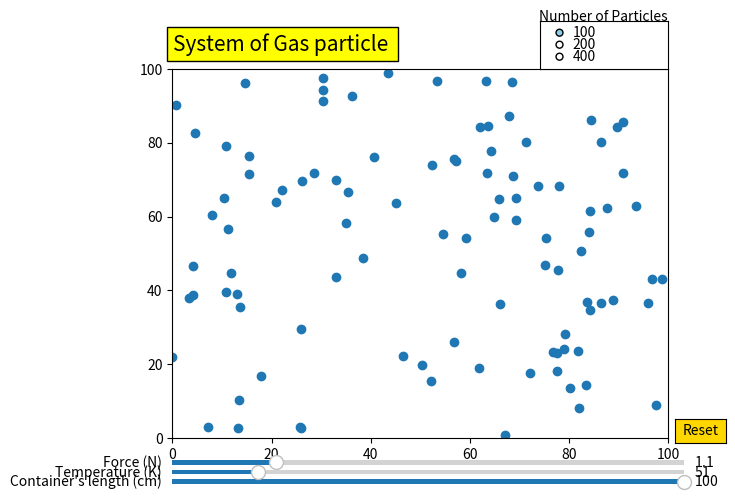

Write the Python code that produced this figure.
import matplotlib.pyplot as plt
from scipy.constants import gas_constant
import matplotlib.animation as animation               #importing the modules
import random
from matplotlib.widgets import Slider,RadioButtons,Button

# initializing the constant
NUM_OF_PARTICLES_OPTIONS=[100,200,400]
NUM_OF_PARTICLES=NUM_OF_PARTICLES_OPTIONS[0]
SIZE_OF_CONTAINER=100                  #IN CentiMetre
INITIAL_TEMPERATURE=1
INITAIL_FORCE= 1
Pressure = ((NUM_OF_PARTICLES*gas_constant*INITIAL_TEMPERATURE)/(SIZE_OF_CONTAINER**3))
# random values for all particles
"""here range is NUM_OF_PARTICLES so each particle can be assign a value
 if it is not exactly NUM_OF_PARTICLES then, the problem is not all particle get their value update
  and some particle by default will have zero velocity"""

"""here larger the container higher velocity of particle is required for uniform animatiom when SIZE_OF_CONTAINER is changed"""

positions =[(random.uniform(0,SIZE_OF_CONTAINER),random.uniform(0,SIZE_OF_CONTAINER)) for p in range(NUM_OF_PARTICLES)]
velocities = [(random.uniform(-SIZE_OF_CONTAINER//10,SIZE_OF_CONTAINER//10),random.uniform(-SIZE_OF_CONTAINER//10,SIZE_OF_CONTAINER//10)) for p in range(NUM_OF_PARTICLES)]

#creating plot for fig
fig,ax =plt.subplots()

#adding title
plt.text(0.1,105, 'System of Gas particle ', fontsize=15,bbox = dict(facecolor = 'yellow', alpha = 1))
plt.text(74,113,'Number of Particles',fontsize=10)

"""we want to change the size of container by slider"""
ax.set_xlim(0,SIZE_OF_CONTAINER)              #setting size of container
ax.set_ylim(0,SIZE_OF_CONTAINER)

# plotting a scatter plot for particles
"""here using zip to compress the list into element so the value of list(ie pair of two x and y) 
can be passed into the scatter function; save it is particles variables to update"""
particles = ax.scatter(*zip(*positions))

# creating slider for SIZE OF CONTAINER
container_ax = plt.axes([0.1245,0.01,0.8,0.02])
container_slider = Slider(container_ax,"Container's length (cm)",10,100,valinit=SIZE_OF_CONTAINER,valstep=10)

# creating slider for pressure
force_slider_ax = plt.axes([0.1245,0.05,0.8,0.02])
force_slider= Slider(force_slider_ax,'Force (N)',0.1,5,valinit=1,valstep=0.5)

# creating slider for temperature
temperature_slider_ax = plt.axes([0.1245,0.03,0.8,0.02])
temperature_slider= Slider(temperature_slider_ax,"Temperature (K)",1,300,valinit=51,valstep=50)

# radio button slider
NUM_OF_PARTICLES_Radio_ax = plt.axes([0.7,0.88,0.2,0.1])
NUM_OF_PARTICLES_Radio= RadioButtons(NUM_OF_PARTICLES_Radio_ax, ('100', '200', '400'), active=0,activecolor='skyblue')

# update function for func animation
"""here we want to update the value of each particle to it respective velocity at the same index position on the list"""
def update(frame):

    # getting current temp and pressure from the slider
    INITAIL_FORCE= force_slider.val
    INITIAL_TEMPERATURE= temperature_slider.val
    container = int(container_slider.val)

    # Get the selected number of particles from the radio button
    num_particles = int(NUM_OF_PARTICLES_Radio.value_selected)

    # global function declaration and updating no of particles
    global NUM_OF_PARTICLES, positions, velocities, SIZE_OF_CONTAINER
    if num_particles!=NUM_OF_PARTICLES:
        NUM_OF_PARTICLES=num_particles
        positions = [(random.uniform(0, SIZE_OF_CONTAINER), random.uniform(0, SIZE_OF_CONTAINER)) for p in range(NUM_OF_PARTICLES)]
        velocities = [(random.uniform(-SIZE_OF_CONTAINER // 10, SIZE_OF_CONTAINER // 10),random.uniform(-SIZE_OF_CONTAINER // 10, SIZE_OF_CONTAINER // 10)) for p in range(NUM_OF_PARTICLES)]
    elif container!= SIZE_OF_CONTAINER:
        SIZE_OF_CONTAINER = container
        positions = [(random.uniform(0, SIZE_OF_CONTAINER), random.uniform(0, SIZE_OF_CONTAINER)) for p in range(NUM_OF_PARTICLES)]
        velocities = [(random.uniform(-SIZE_OF_CONTAINER // 10, SIZE_OF_CONTAINER // 10),random.uniform(-SIZE_OF_CONTAINER // 10, SIZE_OF_CONTAINER // 10)) for p in range(NUM_OF_PARTICLES)]
        
    # updating position on pressure and temperature
    for i in range(NUM_OF_PARTICLES):
        x,y =positions[i]
        Vx,Vy =velocities[i]
        x +=Vx*((INITAIL_FORCE)/18)*((INITIAL_TEMPERATURE/100))*(1/(SIZE_OF_CONTAINER/150))
        y +=Vy*((INITAIL_FORCE)/18)*((INITIAL_TEMPERATURE/100))*(1/(SIZE_OF_CONTAINER/150))

        # check for collisions with container walls
        if x<0 or x>SIZE_OF_CONTAINER:
            """if particle collide with container walls then the direction of velocity is reversed in x"""
            Vx = Vx*(-1)
        if y<0 or y>SIZE_OF_CONTAINER:
            """if particle collide with container walls then the direction of velocity is reversed in y"""
            Vy = Vy*(-1)

        """updating the value of particle after change in velocity or prssure or temperature"""
        positions[i] = x,y
        velocities[i] = Vx,Vy

    # updating the scatter plot
    particles.set_offsets(positions)

    return particles,

"""updating value of prssure and temperature when slider value is changed"""
force_slider.on_changed(update)
temperature_slider.on_changed(update)
NUM_OF_PARTICLES_Radio.on_clicked(update)
container_slider.on_changed(update)

# creating animation by func animation
"""fig is the figure containing scatter plot and update is the function returning the updated value of positions"""
ANIMATION =animation.FuncAnimation(fig,update,frames=100,interval=50,blit=True)

# reset button
reset = plt.axes([0.91, 0.1, 0.08, 0.05])
button = Button(reset, 'Reset', color='gold',
                hovercolor='red')

#function to reset
def resetslider(event):
    force_slider.reset()
    container_slider.reset()
    temperature_slider.reset()

'''calling reset slider'''
button.on_clicked(resetslider)


#Display the animation
plt.show()

